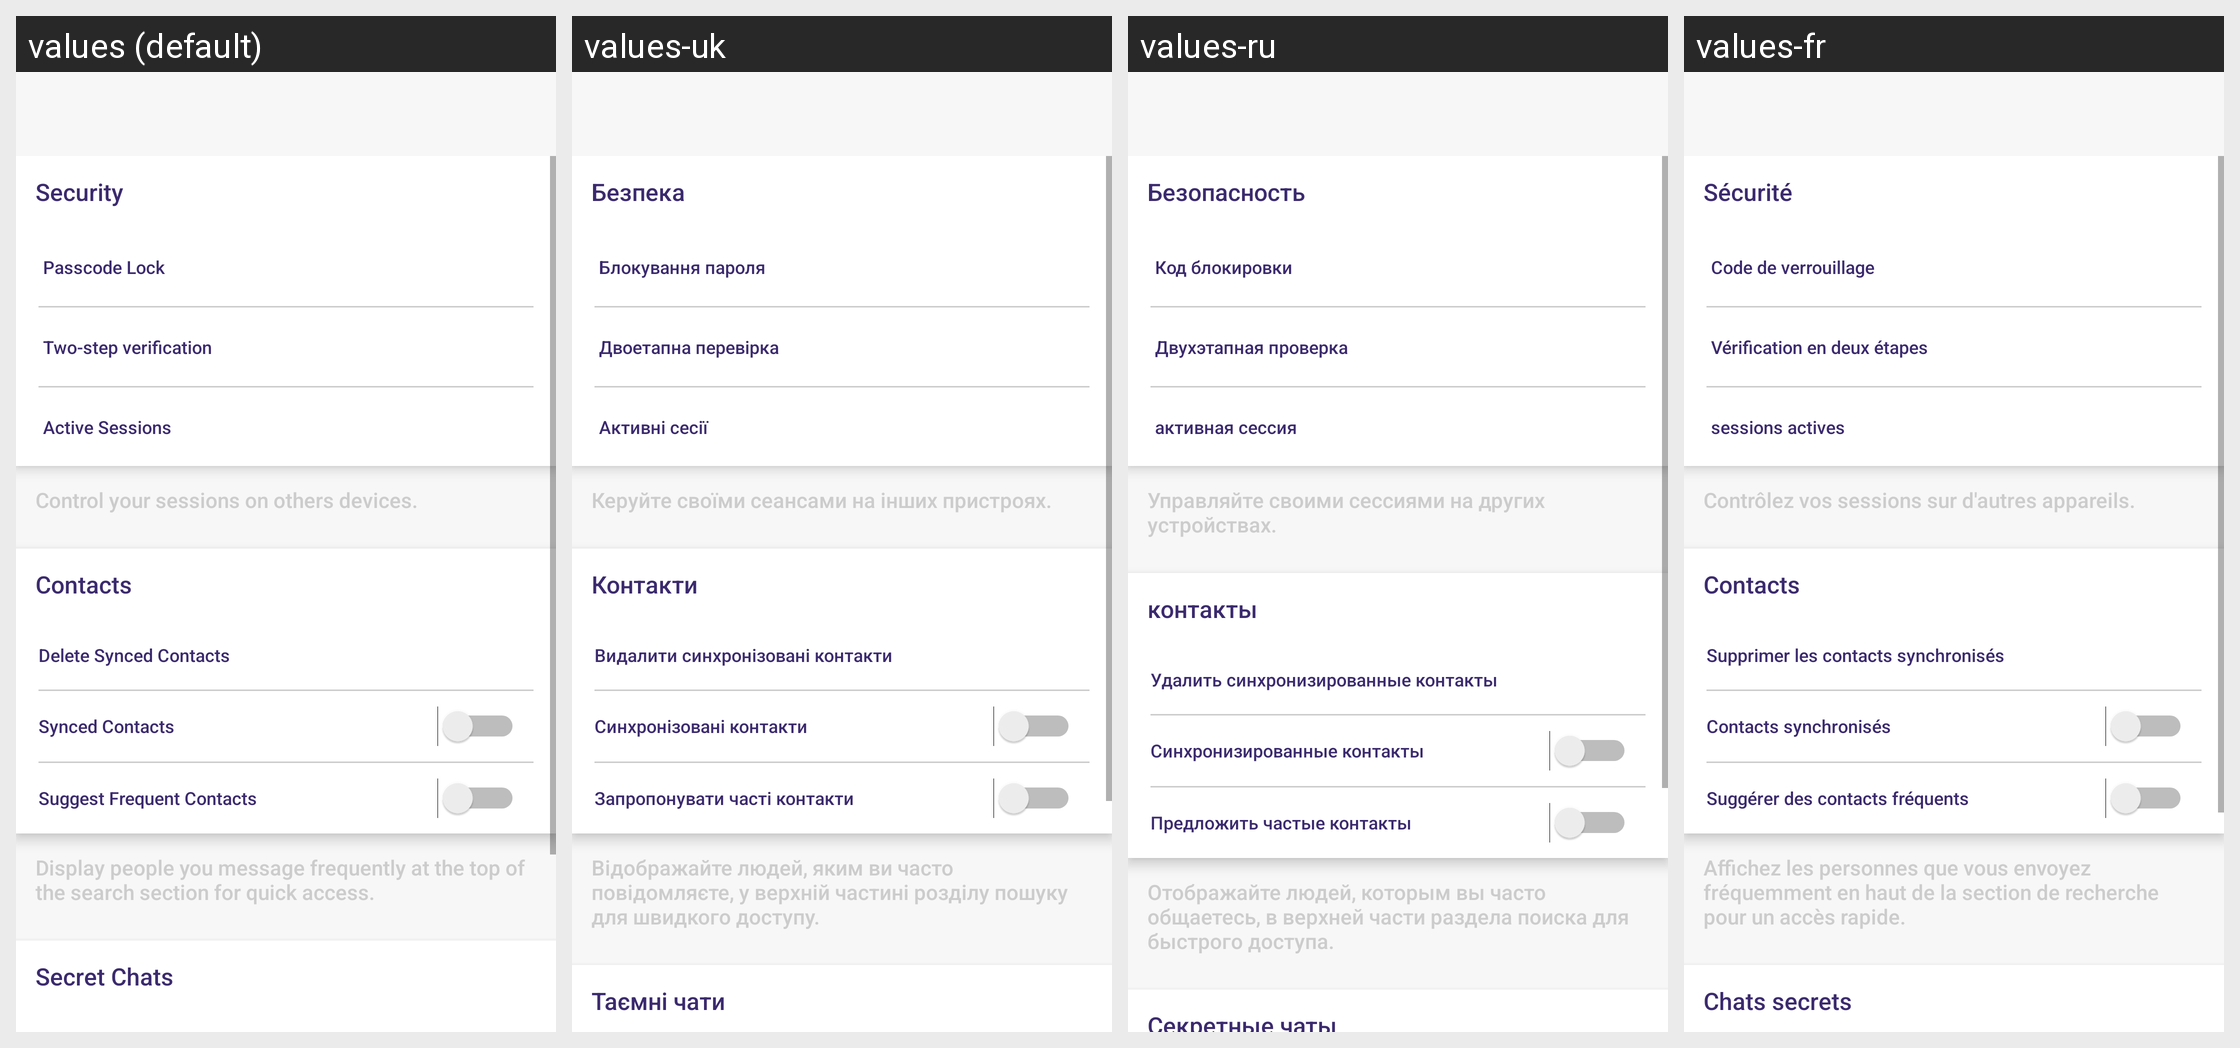

Strings drawn on this Android screen and how each of the app's shown locales translates them:
Android screen res/layout/activity_privacy_and_security.xml rendered under 4 locales, left to right: values (default), values-uk, values-ru, values-fr. Device: Nexus 5 (rendered at 1080×1920; each locale shown at half size, 540×960, under a caption strip naming it); theme AppTheme.
Other locales in the repository, not shown: values-ca, values-de, values-es, values-in, values-it, values-nl.
Strings drawn on this screen, with the default value and each locale's value (text and hints the layout hard-codes, and strings that could not be matched under every locale, appear in the picture but are not listed):

security
  values: Security
  values-uk: Безпека
  values-ru: Безопасность
  values-fr: Sécurité

passcode_lock
  values: Passcode Lock
  values-uk: Блокування пароля
  values-ru: Код блокировки
  values-fr: Code de verrouillage

two_step_verification
  values: Two-step verification
  values-uk: Двоетапна перевірка
  values-ru: Двухэтапная проверка
  values-fr: Vérification en deux étapes

active_sessions
  values: Active Sessions
  values-uk: Активні сесії
  values-ru: активная сессия
  values-fr: sessions actives

control_your_sessions_on_others_devices
  values: Control your sessions on others devices.
  values-uk: Керуйте своїми сеансами на інших пристроях.
  values-ru: Управляйте своими сессиями на других устройствах.
  values-fr: Contrôlez vos sessions sur d'autres appareils.

contacts
  values: Contacts
  values-uk: Контакти
  values-ru: контакты
  values-fr: Contacts

delete_synced_contacts
  values: Delete Synced Contacts
  values-uk: Видалити синхронізовані контакти
  values-ru: Удалить синхронизированные контакты
  values-fr: Supprimer les contacts synchronisés

synced_contacts
  values: Synced Contacts
  values-uk: Синхронізовані контакти
  values-ru: Синхронизированные контакты
  values-fr: Contacts synchronisés

suggest_frequent_contacts
  values: Suggest Frequent Contacts
  values-uk: Запропонувати часті контакти
  values-ru: Предложить частые контакты
  values-fr: Suggérer des contacts fréquents

display_people_you_message_frequently_at_the_top_of_the_search_section_for_quick_access
  values: Display people you message frequently at the top of the search section for quick access.
  values-uk: Відображайте людей, яким ви часто повідомляєте, у верхній частині розділу пошуку для швидкого доступу.
  values-ru: Отображайте людей, которым вы часто общаетесь, в верхней части раздела поиска для быстрого доступа.
  values-fr: Affichez les personnes que vous envoyez fréquemment en haut de la section de recherche pour un accès rapide.

secret_chats
  values: Secret Chats
  values-uk: Таємні чати
  values-ru: Секретные чаты
  values-fr: Chats secrets
